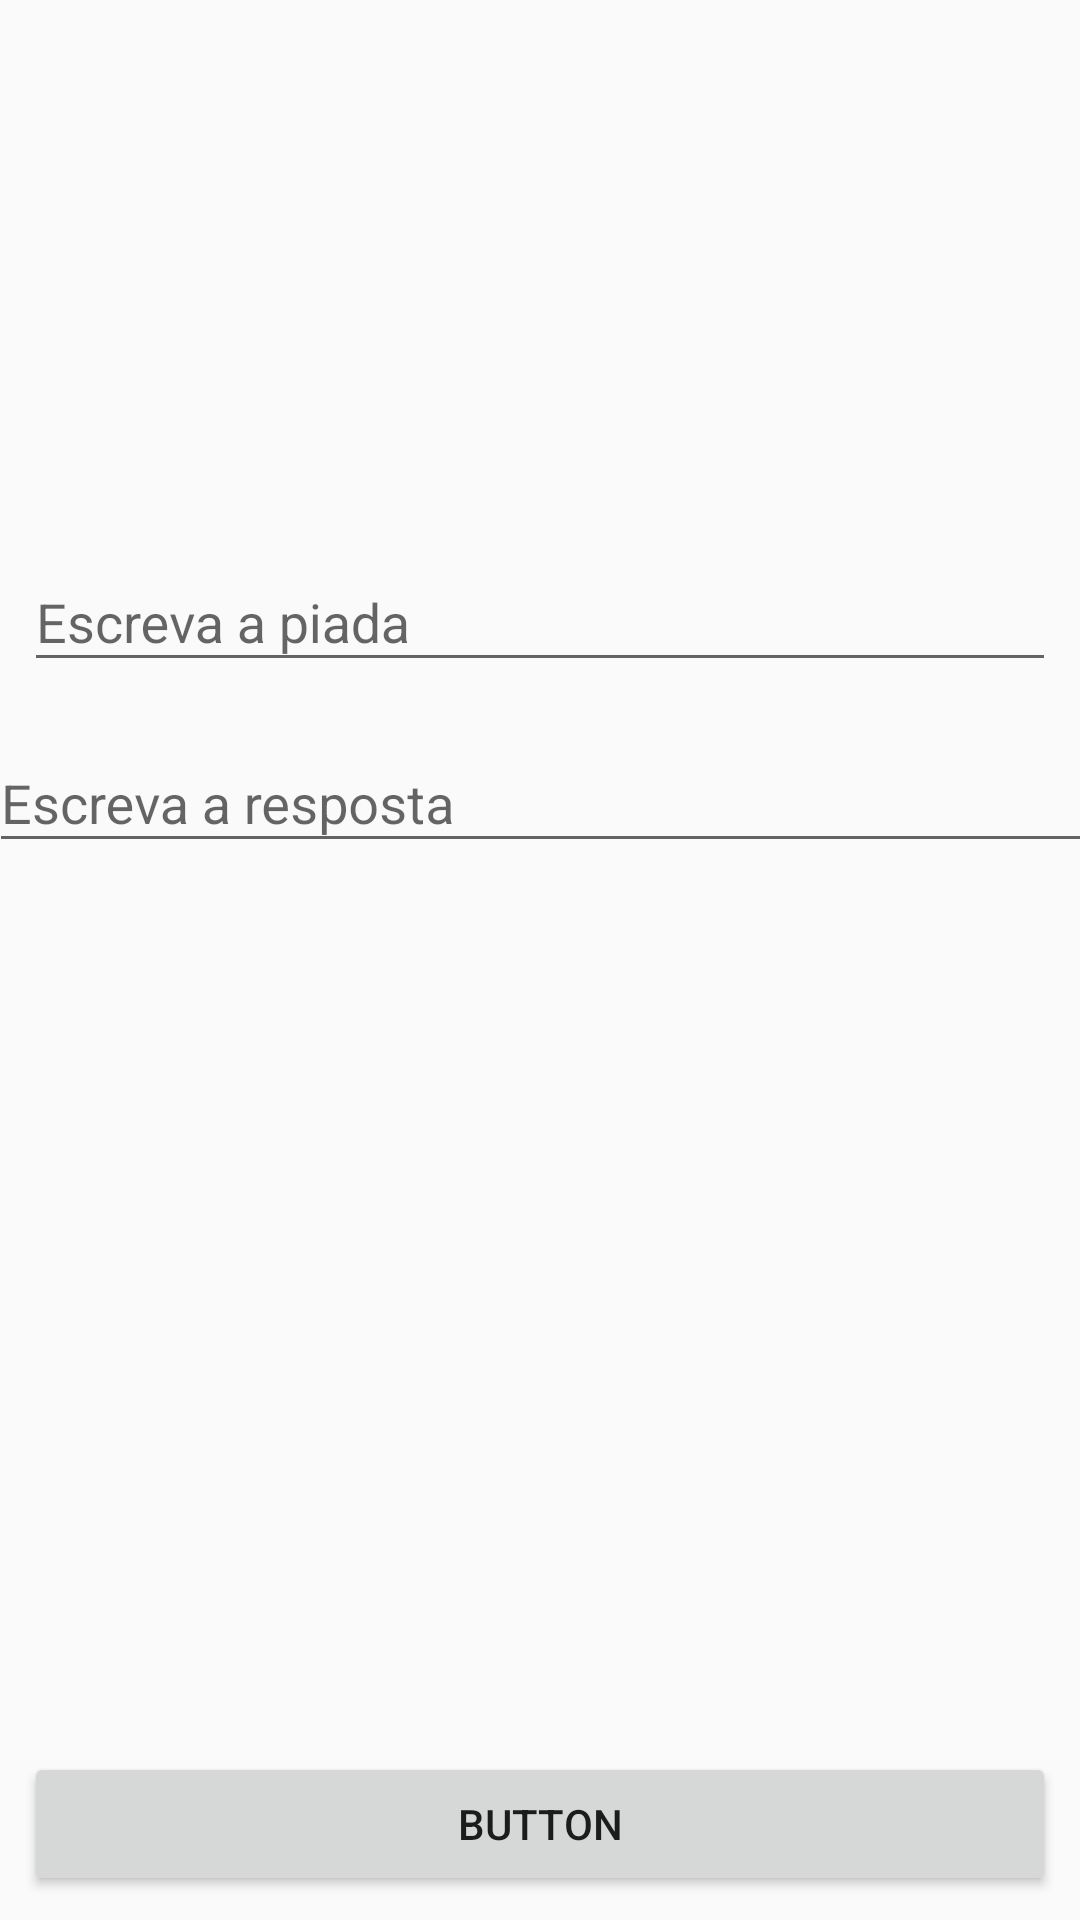

Here is an Android app screen rendered from its layout file. Give the layout XML and the strings, colors and styles it references.
<!-- AndroidManifest.xml: activity theme NewAppTheme -->
<!-- res/layout/activity_firebase.xml -->
<?xml version="1.0" encoding="utf-8"?>
<android.support.constraint.ConstraintLayout xmlns:android="http://schemas.android.com/apk/res/android"
    xmlns:app="http://schemas.android.com/apk/res-auto"
    xmlns:tools="http://schemas.android.com/tools"
    android:layout_width="match_parent"
    android:layout_height="match_parent"
    tools:context=".FirebaseActivity">

    <android.support.design.widget.TextInputLayout
        android:id="@+id/textInputLayoutPiada"
        android:layout_width="0dp"
        android:layout_height="wrap_content"
        android:layout_marginEnd="8dp"
        android:layout_marginStart="8dp"
        android:layout_marginTop="175dp"
        app:layout_constraintEnd_toEndOf="parent"
        app:layout_constraintStart_toStartOf="parent"
        app:layout_constraintTop_toTopOf="parent">

        <android.support.design.widget.TextInputEditText
            android:id="@+id/textInputPiada"
            android:layout_width="match_parent"
            android:layout_height="wrap_content"
            android:hint="Escreva a piada" />
    </android.support.design.widget.TextInputLayout>

    <android.support.design.widget.TextInputLayout
        android:id="@+id/textInputLayoutResposta"
        android:layout_width="368dp"
        android:layout_height="wrap_content"
        android:layout_marginEnd="8dp"
        android:layout_marginStart="8dp"
        android:layout_marginTop="8dp"
        app:layout_constraintEnd_toEndOf="parent"
        app:layout_constraintStart_toStartOf="parent"
        app:layout_constraintTop_toBottomOf="@+id/textInputLayoutPiada">

        <android.support.design.widget.TextInputEditText
            android:id="@+id/textInputResposta"
            android:layout_width="match_parent"
            android:layout_height="wrap_content"
            android:hint="Escreva a resposta" />
    </android.support.design.widget.TextInputLayout>

    <Button
        android:id="@+id/buttonSalvarPiada"
        android:layout_width="0dp"
        android:layout_height="wrap_content"
        android:layout_marginBottom="8dp"
        android:layout_marginEnd="8dp"
        android:layout_marginStart="8dp"
        android:text="Button"
        app:layout_constraintBottom_toBottomOf="parent"
        app:layout_constraintEnd_toEndOf="parent"
        app:layout_constraintStart_toStartOf="parent" />
</android.support.constraint.ConstraintLayout>
<!-- resources referenced by this layout -->
<resources>
  <style name="NewAppTheme" parent="Theme.AppCompat.Light.DarkActionBar">
          
          <item name="colorPrimary">#FF9800</item>
          <item name="colorPrimaryDark">#F57C00</item>
          <item name="colorAccent">#03A9F4</item>
      </style>
</resources>
